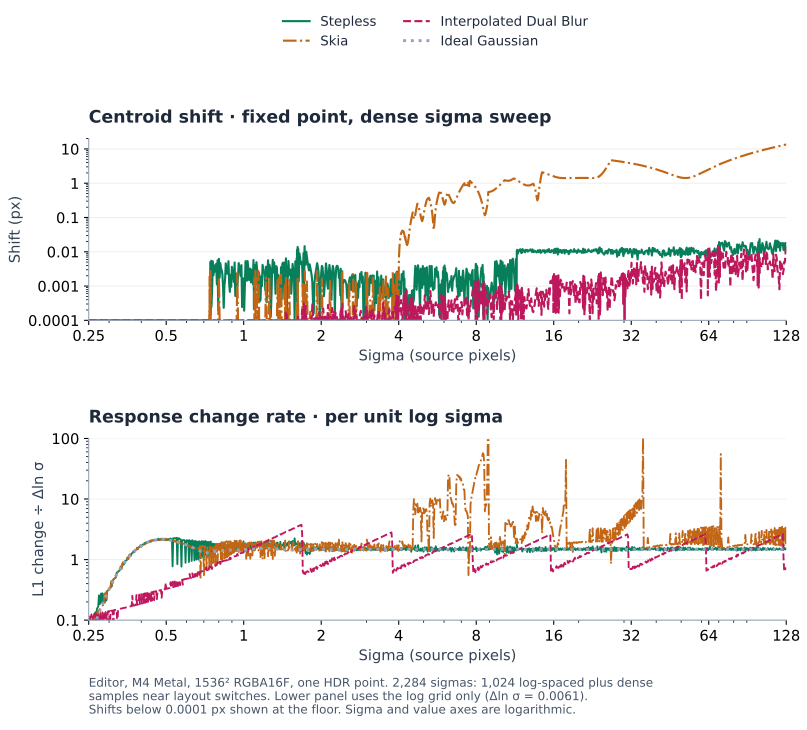

Data behind this chart, as committed beside it:
method, sigma, on_log_grid, energy_error_percent, centroid_dx_px, centroid_dy_px, centroid_shift_px, variance_px2, reference_variance_px2, variance_error_percent, gaussian_error_percent, shape_error_percent, sigma_step, change_percent, change_rate_per_px, reference_change_rate_per_px, change_rate_ratio, grid_sigma_step, grid_change_percent, grid_change_rate_per_px, grid_reference_change_rate_per_px, grid_change_rate_ratio
stepless, 0.25, 1, 0, 0, 0, 0, 0, 0.0006705, -100, 0.2681, 0.2681, , , , , , , , , , 
stepless, 0.2515, 1, -0.04781, 0, 0, 0, 5.076273e-06, 0.0007387, -99.31, 0.2455, 0.2933, 0.001529, 0.04984, 0.3259, 0.1783, 1.828, 0.001529, 0.04984, 0.3259, 0.1783, 1.828
stepless, 0.2531, 1, -0.04454, 0, 0, 0, 2.146764e-05, 0.0008129, -97.36, 0.2719, 0.3164, 0.001539, 0.003277, 0.0213, 0.1928, 0.1105, 0.001539, 0.003277, 0.0213, 0.1928, 0.1105
stepless, 0.2546, 1, -0.03864, 0, 0, 0, 5.098423e-05, 0.0008935, -94.29, 0.2982, 0.3369, 0.001548, 0.005901, 0.03812, 0.2081, 0.1831, 0.001548, 0.005901, 0.03812, 0.2081, 0.1831
stepless, 0.2562, 1, -0.02975, 0, 0, 0, 9.54049e-05, 0.000981, -90.27, 0.3243, 0.3541, 0.001557, 0.008882, 0.05703, 0.2245, 0.2541, 0.001557, 0.008882, 0.05703, 0.2245, 0.2541
stepless, 0.2577, 1, -0.01752, 0, 0, 0, 0.0001566, 0.001076, -85.45, 0.35, 0.3675, 0.001567, 0.01223, 0.07807, 0.2418, 0.3228, 0.001567, 0.01223, 0.07807, 0.2418, 0.3228
stepless, 0.2593, 1, -0.001592, 0, 0, 0, 0.0002362, 0.001178, -79.96, 0.3751, 0.3766, 0.001577, 0.01593, 0.101, 0.2602, 0.3884, 0.001577, 0.01593, 0.101, 0.2602, 0.3884
stepless, 0.2609, 1, -0.03041, 0, 0, 0, 0.0003364, 0.00129, -73.91, 0.3506, 0.3809, 0.001586, 0.06884, 0.434, 0.2796, 1.552, 0.001586, 0.06884, 0.434, 0.2796, 1.552
stepless, 0.2625, 1, -0.006083, 0, 0, 0, 0.000458, 0.001409, -67.5, 0.3741, 0.3802, 0.001596, 0.02433, 0.1524, 0.3002, 0.5079, 0.001596, 0.02433, 0.1524, 0.3002, 0.5079
stepless, 0.2641, 1, -0.0259, 0, 0, 0, 0.0006032, 0.001539, -60.8, 0.348, 0.3738, 0.001606, 0.07784, 0.4848, 0.3219, 1.506, 0.001606, 0.07784, 0.4848, 0.3219, 1.506
stepless, 0.2657, 1, -0.04085, 0, 0, 0, 0.0007729, 0.001678, -53.95, 0.321, 0.3617, 0.001615, 0.08271, 0.512, 0.3448, 1.485, 0.001615, 0.08271, 0.512, 0.3448, 1.485
stepless, 0.2673, 1, -0.002005, 0, 0, 0, 0.000967, 0.001828, -47.11, 0.3421, 0.3441, 0.001625, 0.03885, 0.239, 0.3689, 0.6479, 0.001625, 0.03885, 0.239, 0.3689, 0.6479
stepless, 0.269, 1, -0.006916, 0, 0, 0, 0.001187, 0.00199, -40.35, 0.3138, 0.3207, 0.001635, 0.09274, 0.5671, 0.3943, 1.438, 0.001635, 0.09274, 0.5671, 0.3943, 1.438
stepless, 0.2706, 1, -0.006661, 0, 0, 0, 0.001433, 0.002163, -33.78, 0.2852, 0.2918, 0.001645, 0.09791, 0.5951, 0.421, 1.414, 0.001645, 0.09791, 0.5951, 0.421, 1.414
stepless, 0.2723, 1, -0.001426, 0, 0, 0, 0.001703, 0.00235, -27.51, 0.2566, 0.258, 0.001655, 0.1029, 0.6216, 0.449, 1.384, 0.001655, 0.1029, 0.6216, 0.449, 1.384
stepless, 0.2739, 1, -0.04042, 0, 0, 0, 0.001998, 0.002549, -21.63, 0.1799, 0.22, 0.001665, 0.1563, 0.9386, 0.4783, 1.962, 0.001665, 0.1563, 0.9386, 0.4783, 1.962
stepless, 0.2756, 1, -0.02655, 0, 0, 0, 0.002312, 0.002763, -16.33, 0.1537, 0.18, 0.001676, 0.1115, 0.6656, 0.5091, 1.307, 0.001676, 0.1115, 0.6656, 0.5091, 1.307
stepless, 0.2773, 1, -0.008837, 0, 0, 0, 0.002645, 0.002992, -11.59, 0.1296, 0.1383, 0.001686, 0.1154, 0.6843, 0.5413, 1.264, 0.001686, 0.1154, 0.6843, 0.5413, 1.264
stepless, 0.279, 1, -0.03725, 0, 0, 0, 0.002993, 0.003237, -7.519, 0.06023, 0.09703, 0.001696, 0.1669, 0.984, 0.5749, 1.711, 0.001696, 0.1669, 0.984, 0.5749, 1.711
stepless, 0.2807, 1, -0.01528, 0, 0, 0, 0.003348, 0.003498, -4.288, 0.04471, 0.05979, 0.001707, 0.1196, 0.701, 0.6101, 1.149, 0.001707, 0.1196, 0.701, 0.6101, 1.149
stepless, 0.2824, 1, -0.04173, 0, 0, 0, 0.003706, 0.003776, -1.861, 0.04173, 0.028, 0.001717, 0.1689, 0.9835, 0.6467, 1.521, 0.001717, 0.1689, 0.9835, 0.6467, 1.521
stepless, 0.2842, 1, -0.02124, 0, 0, 0, 0.004053, 0.004073, -0.4891, 0.02124, 0.007938, 0.001728, 0.1181, 0.6839, 0.6848, 0.9987, 0.001728, 0.1181, 0.6839, 0.6848, 0.9987
stepless, 0.2859, 1, -0.003415, 0, 0, 0, 0.004387, 0.004389, -0.04704, 0.003415, 0.0008232, 0.001738, 0.1155, 0.6644, 0.7244, 0.9172, 0.001738, 0.1155, 0.6644, 0.7244, 0.9172
stepless, 0.2876, 1, -0.03439, 0, 0, 0, 0.004724, 0.004726, -0.04037, 0.03439, 0.0007628, 0.001749, 0.1643, 0.9398, 0.7657, 1.227, 0.001749, 0.1643, 0.9398, 0.7657, 1.227
stepless, 0.2894, 1, -0.01191, 0, 0, 0, 0.005081, 0.005083, -0.03936, 0.01191, 0.0007983, 0.001759, 0.1201, 0.6828, 0.8084, 0.8446, 0.001759, 0.1201, 0.6828, 0.8084, 0.8446
stepless, 0.2912, 1, -0.03364, 0, 0, 0, 0.005464, 0.005462, 0.02758, 0.03364, 0.0006017, 0.00177, 0.1736, 0.9806, 0.8528, 1.15, 0.00177, 0.1736, 0.9806, 0.8528, 1.15
stepless, 0.293, 1, -0.002664, 0, 0, 0, 0.005863, 0.005865, -0.02241, 0.002664, 0.0005252, 0.001781, 0.1286, 0.7222, 0.8987, 0.8036, 0.001781, 0.1286, 0.7222, 0.8987, 0.8036
stepless, 0.2947, 1, -0.01588, 0, 0, 0, 0.006289, 0.006291, -0.03392, 0.01588, 0.0008553, 0.001792, 0.1821, 1.016, 0.9462, 1.074, 0.001792, 0.1821, 1.016, 0.9462, 1.074
stepless, 0.2965, 1, -0.02368, 0, 0, 0, 0.006742, 0.006743, -0.01299, 0.02368, 0.0003491, 0.001803, 0.1875, 1.04, 0.9953, 1.045, 0.001803, 0.1875, 1.04, 0.9953, 1.045
stepless, 0.2984, 1, -0.02607, 0, 0, 0, 0.007222, 0.00722, 0.02037, 0.02607, 0.0005881, 0.001814, 0.1929, 1.064, 1.046, 1.017, 0.001814, 0.1929, 1.064, 1.046, 1.017
stepless, 0.3002, 1, -0.02379, 0, 0, 0, 0.007725, 0.007725, 0.0008943, 0.02379, 2.828738e-05, 0.001825, 0.1976, 1.083, 1.098, 0.9859, 0.001825, 0.1976, 1.083, 1.098, 0.9859
stepless, 0.302, 1, -0.01607, 0, 0, 0, 0.008256, 0.008258, -0.02839, 0.01607, 0.0009375, 0.001836, 0.203, 1.106, 1.152, 0.9599, 0.001836, 0.203, 1.106, 1.152, 0.9599
stepless, 0.3039, 1, -0.002903, 0, 0, 0, 0.008814, 0.008821, -0.07783, 0.002903, 0.002742, 0.001847, 0.2085, 1.129, 1.207, 0.9348, 0.001847, 0.2085, 1.129, 1.207, 0.9348
stepless, 0.3057, 1, -0.03082, 0, 0, 0, 0.009415, 0.009413, 0.01331, 0.03082, 0.0005071, 0.001859, 0.2651, 1.426, 1.264, 1.128, 0.001859, 0.2651, 1.426, 1.264, 1.128
stepless, 0.3076, 1, -0.005186, 0, 0, 0, 0.01003, 0.01004, -0.02904, 0.005186, 0.001161, 0.00187, 0.2209, 1.181, 1.322, 0.8935, 0.00187, 0.2209, 1.181, 1.322, 0.8935
stepless, 0.3095, 1, -0.02214, 0, 0, 0, 0.01069, 0.01069, -0.03317, 0.02214, 0.001411, 0.001881, 0.276, 1.467, 1.382, 1.061, 0.001881, 0.276, 1.467, 1.382, 1.061
stepless, 0.3114, 1, -0.03129, 0, 0, 0, 0.01139, 0.01139, 0.01073, 0.03129, 0.0004933, 0.001893, 0.2838, 1.499, 1.443, 1.039, 0.001893, 0.2838, 1.499, 1.443, 1.039
stepless, 0.3133, 1, -0.03417, 0, 0, 0, 0.01211, 0.01211, 0.02312, 0.03417, 0.001123, 0.001905, 0.2901, 1.523, 1.506, 1.011, 0.001905, 0.2901, 1.523, 1.506, 1.011
stepless, 0.3152, 1, -0.03074, 0, 0, 0, 0.01287, 0.01287, 0.0003982, 0.03074, 5.281311e-05, 0.001916, 0.2964, 1.547, 1.57, 0.9853, 0.001916, 0.2964, 1.547, 1.57, 0.9853
stepless, 0.3171, 1, -0.01947, 0, 0, 0, 0.01367, 0.01367, -0.004033, 0.01947, 0.0002026, 0.001928, 0.3042, 1.578, 1.635, 0.9651, 0.001928, 0.3042, 1.578, 1.635, 0.9651
stepless, 0.3191, 1, -0.0003219, 0, 0, 0, 0.01451, 0.01451, -0.001191, 0.0003219, 4.621411e-05, 0.00194, 0.3121, 1.609, 1.702, 0.9456, 0.00194, 0.3121, 1.609, 1.702, 0.9456
stepless, 0.321, 1, -0.02364, 0, 0, 0, 0.01538, 0.01538, 0.0011, 0.02364, 7.822861e-05, 0.001952, 0.3673, 1.882, 1.769, 1.064, 0.001952, 0.3673, 1.882, 1.769, 1.064
stepless, 0.323, 1, -0.04058, 0, 0, 0, 0.01629, 0.0163, -0.04498, 0.04058, 0.002917, 0.001964, 0.3737, 1.903, 1.838, 1.035, 0.001964, 0.3737, 1.903, 1.838, 1.035
stepless, 0.325, 1, -0.04652, 0, 0, 0, 0.01726, 0.01726, -0.007736, 0.04652, 0.0005316, 0.001976, 0.3847, 1.947, 1.908, 1.021, 0.001976, 0.3847, 1.947, 1.908, 1.021
stepless, 0.3269, 1, -0.04601, 0, 0, 0, 0.01826, 0.01826, -0.0285, 0.04601, 0.002068, 0.001988, 0.3911, 1.968, 1.979, 0.9944, 0.001988, 0.3911, 1.968, 1.979, 0.9944
stepless, 0.3289, 1, -0.03598, 0, 0, 0, 0.0193, 0.01931, -0.0262, 0.03598, 0.002033, 0.002, 0.4007, 2.004, 2.051, 0.9771, 0.002, 0.4007, 2.004, 2.051, 0.9771
stepless, 0.331, 1, -0.0164, 0, 0, 0, 0.02039, 0.0204, -0.01107, 0.0164, 0.0008575, 0.002012, 0.4102, 2.039, 2.123, 0.9602, 0.002012, 0.4102, 2.039, 2.123, 0.9602
stepless, 0.333, 1, -0.0391, 0, 0, 0, 0.02153, 0.02153, -0.007411, 0.0391, 0.0006452, 0.002024, 0.4656, 2.3, 2.197, 1.047, 0.002024, 0.4656, 2.3, 2.197, 1.047
stepless, 0.335, 1, -0.003386, 0, 0, 0, 0.0227, 0.02271, -0.04595, 0.003386, 0.004053, 0.002037, 0.4263, 2.093, 2.271, 0.9219, 0.002037, 0.4263, 2.093, 2.271, 0.9219
stepless, 0.3371, 1, -0.006771, 0, 0, 0, 0.02394, 0.02394, -0.02968, 0.006771, 0.002776, 0.002049, 0.4849, 2.366, 2.345, 1.009, 0.002049, 0.4849, 2.366, 2.345, 1.009
stepless, 0.3391, 1, -0.0493, 0, 0, 0, 0.02523, 0.02522, 0.03321, 0.0493, 0.003384, 0.002062, 0.5434, 2.636, 2.42, 1.089, 0.002062, 0.5434, 2.636, 2.42, 1.089
stepless, 0.3412, 1, -0.03633, 0, 0, 0, 0.02655, 0.02655, -0.0122, 0.03633, 0.001251, 0.002074, 0.5013, 2.416, 2.496, 0.9682, 0.002074, 0.5013, 2.416, 2.496, 0.9682
stepless, 0.3433, 1, -0.01054, 0, 0, 0, 0.02793, 0.02793, -0.007806, 0.01054, 0.0006991, 0.002087, 0.5141, 2.463, 2.572, 0.9579, 0.002087, 0.5141, 2.463, 2.572, 0.9579
stepless, 0.3454, 1, -0.02675, 0, 0, 0, 0.02936, 0.02936, -0.01146, 0.02675, 0.001189, 0.0021, 0.5697, 2.713, 2.648, 1.025, 0.0021, 0.5697, 2.713, 2.648, 1.025
stepless, 0.3475, 1, -0.02999, 0, 0, 0, 0.03085, 0.03084, 0.02678, 0.02999, 0.003456, 0.002113, 0.5827, 2.758, 2.724, 1.013, 0.002113, 0.5827, 2.758, 2.724, 1.013
stepless, 0.3496, 1, -0.02947, 0, 0, 0, 0.03237, 0.03238, -0.03688, 0.02947, 0.00458, 0.002126, 0.5865, 2.759, 2.8, 0.9855, 0.002126, 0.5865, 2.759, 2.8, 0.9855
stepless, 0.3518, 1, -0.01278, 0, 0, 0, 0.03396, 0.03397, -0.0181, 0.01278, 0.002286, 0.002139, 0.6026, 2.818, 2.876, 0.98, 0.002139, 0.6026, 2.818, 2.876, 0.98
stepless, 0.3539, 1, -0.03796, 0, 0, 0, 0.03561, 0.03562, -0.004191, 0.03796, 0.0005072, 0.002152, 0.6584, 3.06, 2.951, 1.037, 0.002152, 0.6584, 3.06, 2.951, 1.037
stepless, 0.3561, 1, -0.001144, 0, 0, 0, 0.03731, 0.03732, -0.01002, 0.001144, 0.001165, 0.002165, 0.6227, 2.877, 3.027, 0.9505, 0.002165, 0.6227, 2.877, 3.027, 0.9505
stepless, 0.3583, 1, -0.006104, 0, 0, 0, 0.03906, 0.03907, -0.01734, 0.006104, 0.002207, 0.002178, 0.6786, 3.116, 3.101, 1.005, 0.002178, 0.6786, 3.116, 3.101, 1.005
... 6,792 more rows
